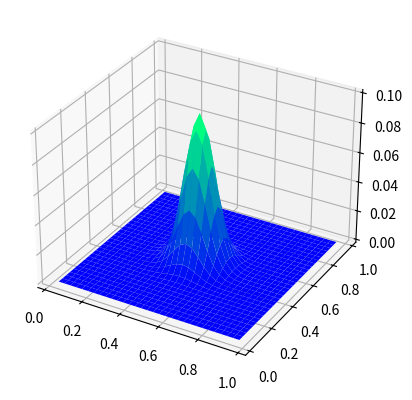
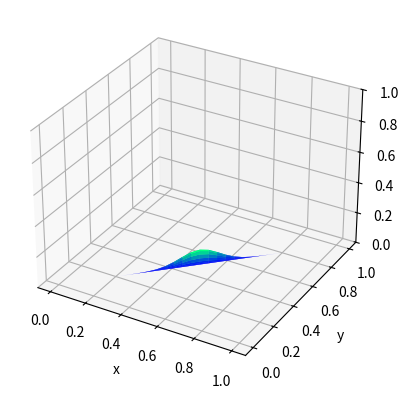

These charts were generated, in order, by the following Python code:
#!/usr/bin/env python3
"""
Crank-Nicholson Scheme to the 2d Fisher Equation (Dirichlet BCs)

We solve the two-dimensional Fisher equation (6.74) with homogeneous Dirichlet 
conditions. As noted, there is one parameter

u_t = u_xx + u_yy + mu u(1-u)

We note that this particular code examines a square grid with N partitions in
the x and y directions. Given the homogeneous Dirichlet data, we solve only at 
the (N-1) x (N-1) interior points.

According to Ch 6 analysis, the threshold is mu = L^2 alpha/D = 2 pi^2.

TO DO:
 - Possibly incorporate the initial profile in the movie
"""

# =============================================================================
# Packages
# =============================================================================
import numpy as np
import matplotlib.pyplot as plt
import matplotlib.animation as manimation

# =============================================================================
# Nonlinearity
# =============================================================================
def F(u, mu):
	y = mu*u * (1-u)
	return y

# =============================================================================
# CN Scheme
# =============================================================================
def doCN(x, y, t, uinit, mu):
	N = len(x) - 1
	Nt = len(t) - 1
	h = x[1] - x[0]
	dt = t[1] - t[0]
	
	# --- Kronecker Product for Laplacian
	D2 = -2*np.eye(N-1) + np.eye(N-1, k=1) + np.eye(N-1, k=-1)
	I = np.eye(N-1)
	L = np.kron(D2, I) + np.kron(I, D2)
	
	# --- CN Splitting
	gam = dt/h**2
	ACN = np.eye( (N-1)**2 ) - (gam/2)*L
	BCN = np.eye( (N-1)**2 ) + (gam/2)*L
	
	# --- Initialization
	Uinterior = np.zeros( (N-1, N-1, Nt+1) )
	Uinterior[:,:,0] = uinit
	
	# --- Steps
	uk = np.reshape(uinit, (N-1)**2)
	for kt in range(Nt):
		y = BCN@uk
		ukp1 = np.linalg.solve(ACN, y) + dt*F(uk, mu)
		Uinterior[:, :, kt+1] = np.reshape(ukp1, (N-1, N-1))
		uk = ukp1
		
	# --- Embed solution in zero boundary conditions
	U = np.zeros( (N+1, N+1, Nt+1) )
	U[1:N, 1:N, :] = Uinterior
	return U

# =============================================================================
# Create Movie
# =============================================================================
def doMovie(x, y, t, U):
	# --- Initialize data structures
	Nt = np.size(t) - 1
	uinit = U[:,:,0]
	X, Y = np.meshgrid(x, y)
	

	def update(frame, zarray, plot):
	    tk = t[frame]
	    Uk = zarray[:, :, frame]
	    plot[0].remove()
	    plot[0] = ax.plot_surface(X, Y, Uk, cmap="copper")
	    ax.set(title=f'Time t = {tk:.2f} s')
	    return(plot)
        
	# --- Initialize movie
	fig, ax = plt.subplots(subplot_kw={"projection": "3d"})
	plot = [ax.plot_surface(x, y, uinit, cmap="winter", label='Surface')]
	ax.set(xlabel='x', ylabel='y')
	ax.set(zlim=(0, 1))

	ani = manimation.FuncAnimation(fig=fig, func=update, 
			frames=range(0, Nt+1), fargs=[U, plot], interval=100)
	plt.show()


# =============================================================================
# Main Simulation Function
# =============================================================================
def CN_Fisher_w_Dirichlet_2D():
	# --- Global parameters
	mu = 18 # Threshold behavior should be mu = 2 pi^2 approx 20
	
	# --- Discretizations
	N = 2**5
	x = np.linspace(0, 1, N+1)
	y = np.linspace(0, 1, N+1)
	Nt = 2**6
	tf = 3.5
	t = np.linspace(0, tf, Nt+1)
	
	# --- Initial profile, surface Gaussian
	[X0, Y0] = np.meshgrid(x[1:N], y[1:N])
	u0_profile = np.exp(- (X0-0.5)**2/(0.01))*np.exp(-(Y0-0.5)**2/(0.01))/10
	
	fig0, ax0 = plt.subplots(subplot_kw={"projection": "3d"})
	ax0.plot_surface(X0, Y0, u0_profile, cmap="winter")
	plt.show()
	U = doCN(x, y, t, u0_profile, mu)
	doMovie(x, y, t, U)

# =============================================================================
# Execute the simulation if the script is run directly
# =============================================================================
if __name__ == "__main__":
    CN_Fisher_w_Dirichlet_2D()
